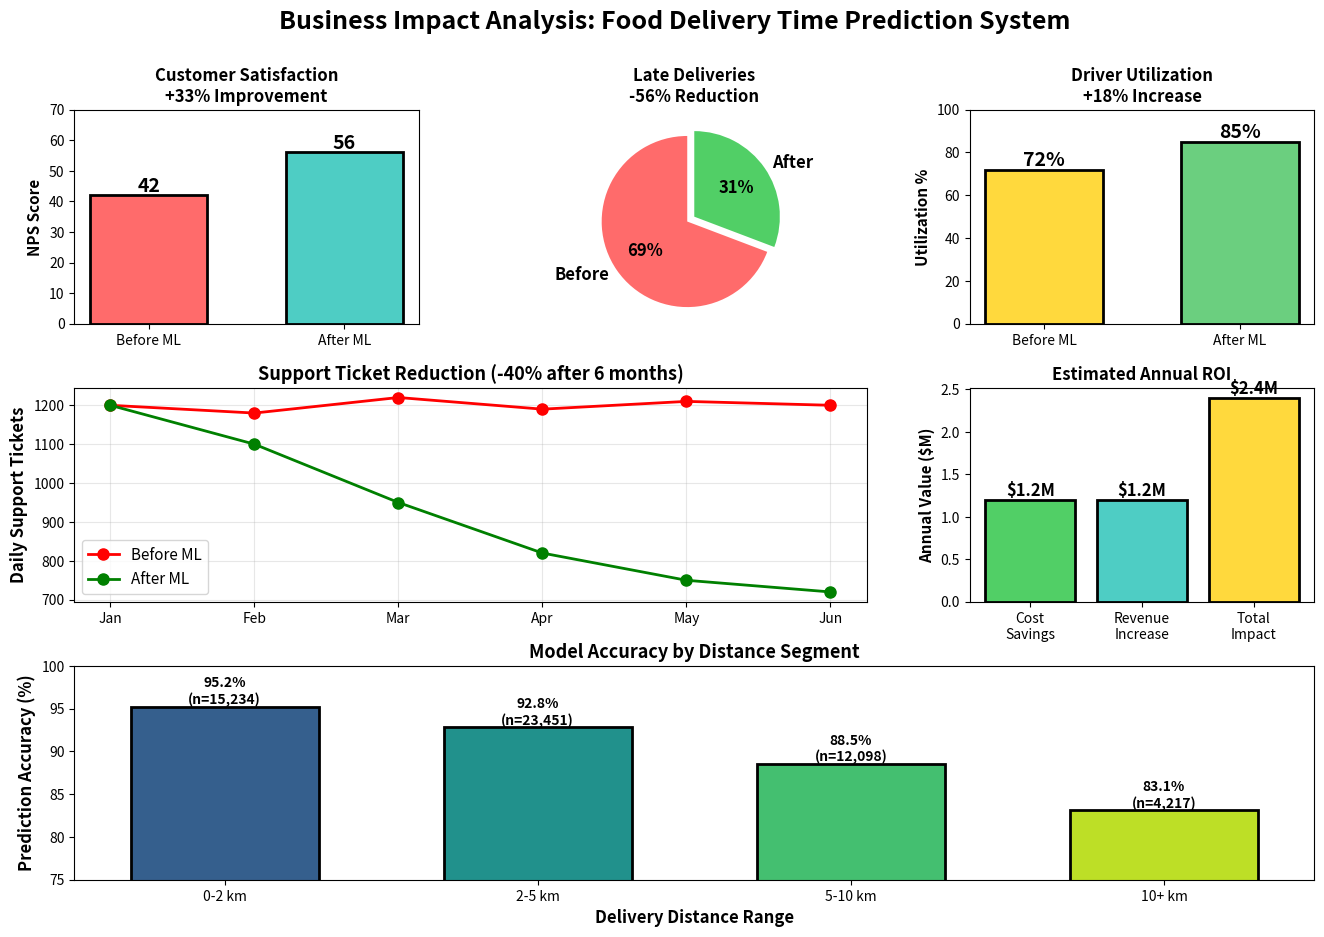

Reproduce this figure in Python. (Note: this script raises an exception after producing the figure.)
import matplotlib.pyplot as plt
import numpy as np

fig = plt.figure(figsize=(16, 10))
gs = fig.add_gridspec(3, 3, hspace=0.3, wspace=0.3)

fig.suptitle('Business Impact Analysis: Food Delivery Time Prediction System', 
             fontsize=18, fontweight='bold', y=0.98)

ax1 = fig.add_subplot(gs[0, 0])
categories = ['Before ML', 'After ML']
nps_scores = [42, 56]
colors = ['#FF6B6B', '#4ECDC4']
bars = ax1.bar(categories, nps_scores, color=colors, edgecolor='black', linewidth=2, width=0.6)
ax1.set_ylabel('NPS Score', fontsize=11, fontweight='bold')
ax1.set_title('Customer Satisfaction\n+33% Improvement', fontsize=12, fontweight='bold')
ax1.set_ylim([0, 70])
for bar, score in zip(bars, nps_scores):
    height = bar.get_height()
    ax1.text(bar.get_x() + bar.get_width()/2., height,
             f'{score}', ha='center', va='bottom', fontsize=14, fontweight='bold')

ax2 = fig.add_subplot(gs[0, 1])
labels = ['Before', 'After']
sizes = [18, 8]
explode = (0.1, 0)
colors_pie = ['#FF6B6B', '#51CF66']
ax2.pie(sizes, explode=explode, labels=labels, autopct='%1.0f%%',
        colors=colors_pie, startangle=90, textprops={'fontsize': 12, 'fontweight': 'bold'})
ax2.set_title('Late Deliveries\n-56% Reduction', fontsize=12, fontweight='bold')

ax3 = fig.add_subplot(gs[0, 2])
utilization = [72, 85]
bars = ax3.bar(categories, utilization, color=['#FFD93D', '#6BCF7F'], 
               edgecolor='black', linewidth=2, width=0.6)
ax3.set_ylabel('Utilization %', fontsize=11, fontweight='bold')
ax3.set_title('Driver Utilization\n+18% Increase', fontsize=12, fontweight='bold')
ax3.set_ylim([0, 100])
for bar, util in zip(bars, utilization):
    height = bar.get_height()
    ax3.text(bar.get_x() + bar.get_width()/2., height,
             f'{util}%', ha='center', va='bottom', fontsize=14, fontweight='bold')

ax4 = fig.add_subplot(gs[1, :2])
months = ['Jan', 'Feb', 'Mar', 'Apr', 'May', 'Jun']
before_tickets = [1200, 1180, 1220, 1190, 1210, 1200]
after_tickets = [1200, 1100, 950, 820, 750, 720]
x = np.arange(len(months))
ax4.plot(x, before_tickets, 'ro-', linewidth=2, markersize=8, label='Before ML')
ax4.plot(x, after_tickets, 'go-', linewidth=2, markersize=8, label='After ML')
ax4.set_xticks(x)
ax4.set_xticklabels(months)
ax4.set_ylabel('Daily Support Tickets', fontsize=12, fontweight='bold')
ax4.set_title('Support Ticket Reduction (-40% after 6 months)', fontsize=13, fontweight='bold')
ax4.legend(fontsize=11)
ax4.grid(True, alpha=0.3)

ax5 = fig.add_subplot(gs[1, 2])
categories_roi = ['Cost\nSavings', 'Revenue\nIncrease', 'Total\nImpact']
values = [1.2, 1.2, 2.4]
colors_roi = ['#51CF66', '#4ECDC4', '#FFD93D']
bars = ax5.bar(categories_roi, values, color=colors_roi, edgecolor='black', linewidth=2)
ax5.set_ylabel('Annual Value ($M)', fontsize=11, fontweight='bold')
ax5.set_title('Estimated Annual ROI', fontsize=12, fontweight='bold')
for bar, val in zip(bars, values):
    height = bar.get_height()
    ax5.text(bar.get_x() + bar.get_width()/2., height,
             f'${val:.1f}M', ha='center', va='bottom', fontsize=12, fontweight='bold')

ax6 = fig.add_subplot(gs[2, :])
distance_ranges = ['0-2 km', '2-5 km', '5-10 km', '10+ km']
accuracy = [95.2, 92.8, 88.5, 83.1]
sample_sizes = [15234, 23451, 12098, 4217]
x_pos = np.arange(len(distance_ranges))

bars = ax6.bar(x_pos, accuracy, color=plt.cm.viridis(np.linspace(0.3, 0.9, len(distance_ranges))),
               edgecolor='black', linewidth=2, width=0.6)
ax6.set_xticks(x_pos)
ax6.set_xticklabels(distance_ranges)
ax6.set_ylabel('Prediction Accuracy (%)', fontsize=12, fontweight='bold')
ax6.set_xlabel('Delivery Distance Range', fontsize=12, fontweight='bold')
ax6.set_title('Model Accuracy by Distance Segment', fontsize=13, fontweight='bold')
ax6.set_ylim([75, 100])

for i, (bar, acc, samples) in enumerate(zip(bars, accuracy, sample_sizes)):
    height = bar.get_height()
    ax6.text(bar.get_x() + bar.get_width()/2., height,
             f'{acc:.1f}%\n(n={samples:,})', ha='center', va='bottom', 
             fontsize=10, fontweight='bold')

plt.savefig('../assets/business_impact.png', dpi=300, bbox_inches='tight')
print("✅ Created: assets/business_impact.png")
